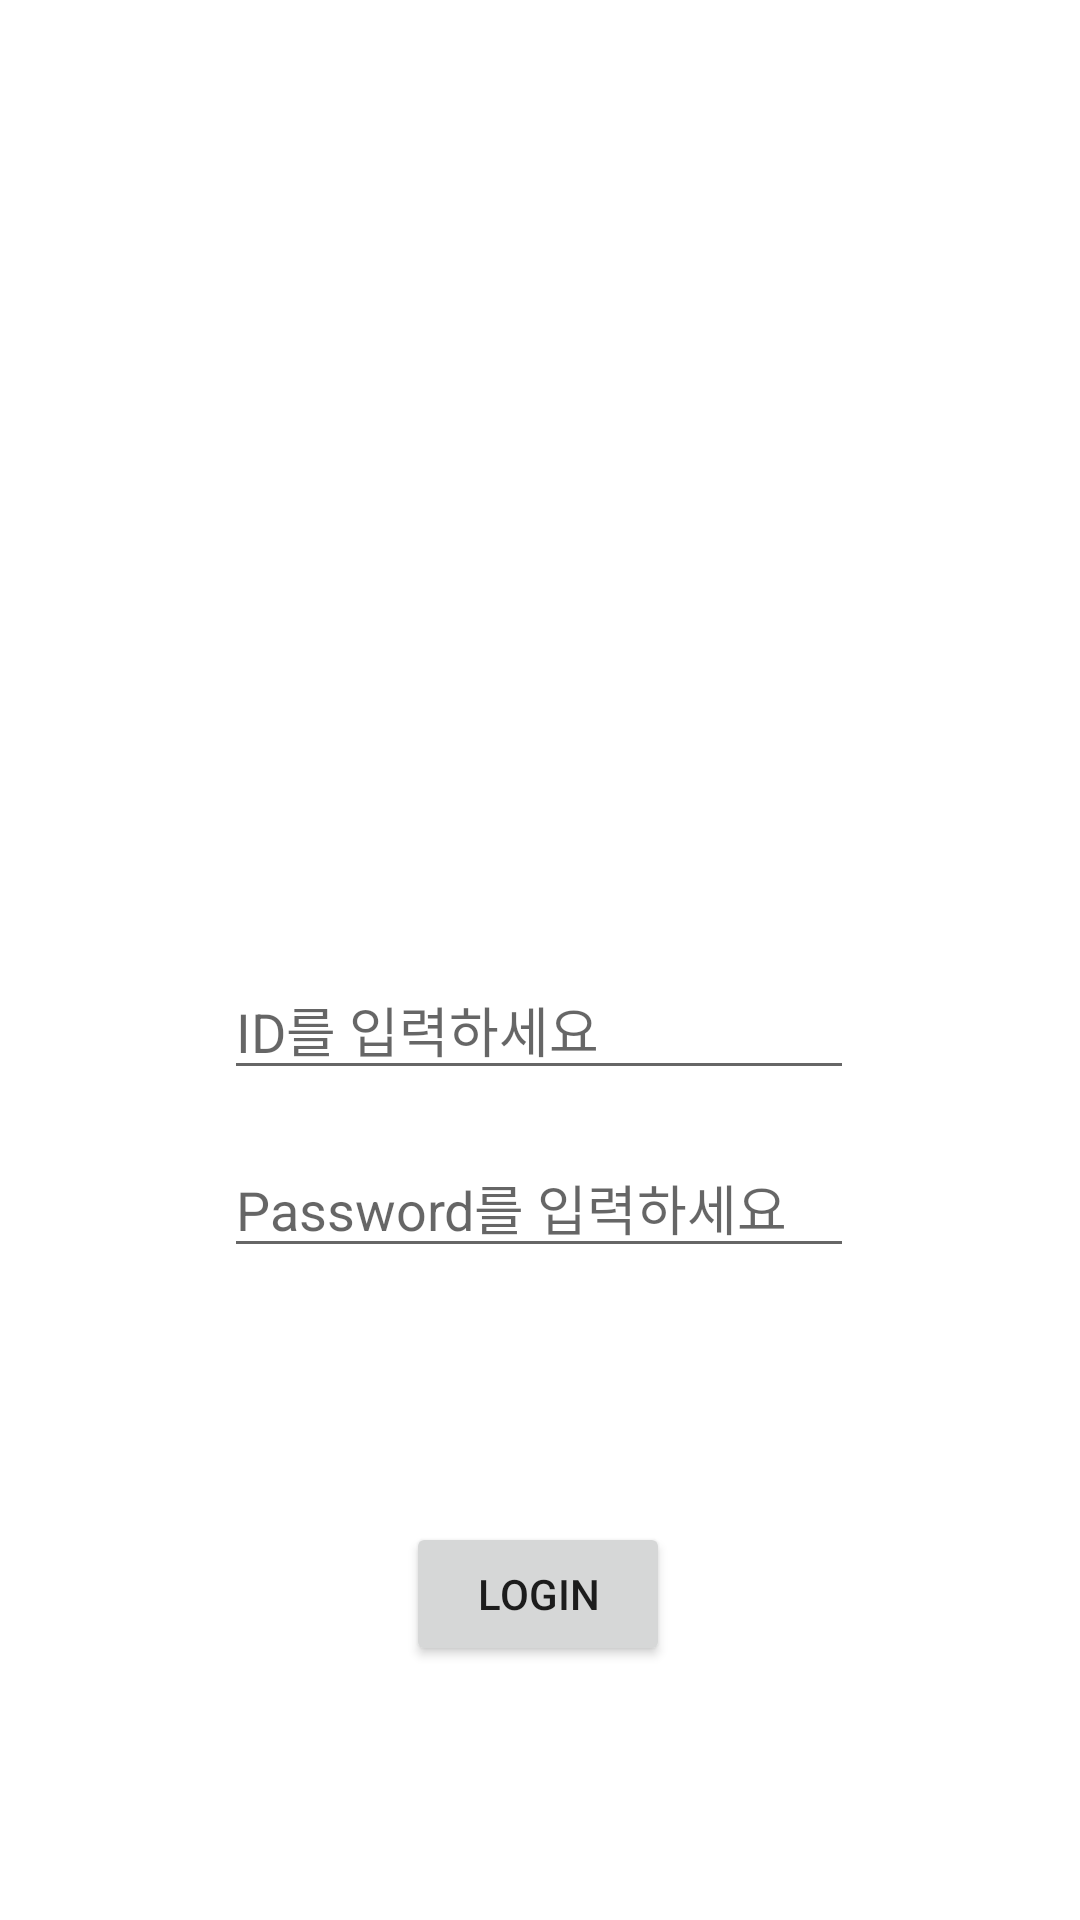

Produce the Android XML layout that renders to this screen, including the resource entries it uses.
<!-- AndroidManifest.xml: application theme Theme.RapstarMusicApp -->
<!-- res/layout/login_main.xml -->
<?xml version="1.0" encoding="utf-8"?>
<androidx.constraintlayout.widget.ConstraintLayout xmlns:android="http://schemas.android.com/apk/res/android"
    xmlns:app="http://schemas.android.com/apk/res-auto"
    xmlns:tools="http://schemas.android.com/tools"
    android:layout_width="match_parent"
    android:layout_height="match_parent">

    <Button
        android:id="@+id/login_btn"
        android:layout_width="wrap_content"
        android:layout_height="wrap_content"
        android:text="Login"
        app:layout_constraintBottom_toBottomOf="parent"
        app:layout_constraintEnd_toEndOf="parent"
        app:layout_constraintHorizontal_bias="0.498"
        app:layout_constraintStart_toStartOf="parent"
        app:layout_constraintTop_toBottomOf="@+id/editTextTextPassword" />

    <EditText
        android:id="@+id/editTextTextPersonName"
        android:layout_width="wrap_content"
        android:layout_height="wrap_content"
        android:layout_marginTop="320dp"
        android:ems="10"
        android:hint="ID를 입력하세요"
        android:inputType="textPersonName"
        app:layout_constraintEnd_toEndOf="parent"
        app:layout_constraintHorizontal_bias="0.497"
        app:layout_constraintStart_toStartOf="parent"
        app:layout_constraintTop_toTopOf="parent" />

    <EditText
        android:id="@+id/editTextTextPassword"
        android:layout_width="wrap_content"
        android:layout_height="wrap_content"
        android:layout_marginTop="16dp"
        android:ems="10"
        android:hint="Password를 입력하세요"
        android:inputType="textPassword"
        app:layout_constraintEnd_toEndOf="parent"
        app:layout_constraintHorizontal_bias="0.497"
        app:layout_constraintStart_toStartOf="parent"
        app:layout_constraintTop_toBottomOf="@+id/editTextTextPersonName" />
</androidx.constraintlayout.widget.ConstraintLayout>
<!-- resources referenced by this layout -->
<resources>
  <style name="Theme.RapstarMusicApp" parent="Theme.MaterialComponents.DayNight.DarkActionBar">
          
          <item name="colorPrimary">@color/purple_500</item>
          <item name="colorPrimaryVariant">@color/purple_700</item>
          <item name="colorOnPrimary">@color/white</item>
          
          <item name="colorSecondary">@color/teal_200</item>
          <item name="colorSecondaryVariant">@color/teal_700</item>
          <item name="colorOnSecondary">@color/black</item>
          
          <item name="android:statusBarColor" tools:targetApi="l">@color/background</item>
          
      </style>
  <!-- not gathered from this repository: default colours our renderer supplied (Android Studio template values) -->
  <color name="purple_500">#FF6200EE</color>
  <color name="purple_700">#FF3700B3</color>
  <color name="teal_200">#FF03DAC5</color>
  <color name="teal_700">#FF018786</color>
  <color name="black">#FF000000</color>
  <color name="white">#FFFFFFFF</color>
</resources>
